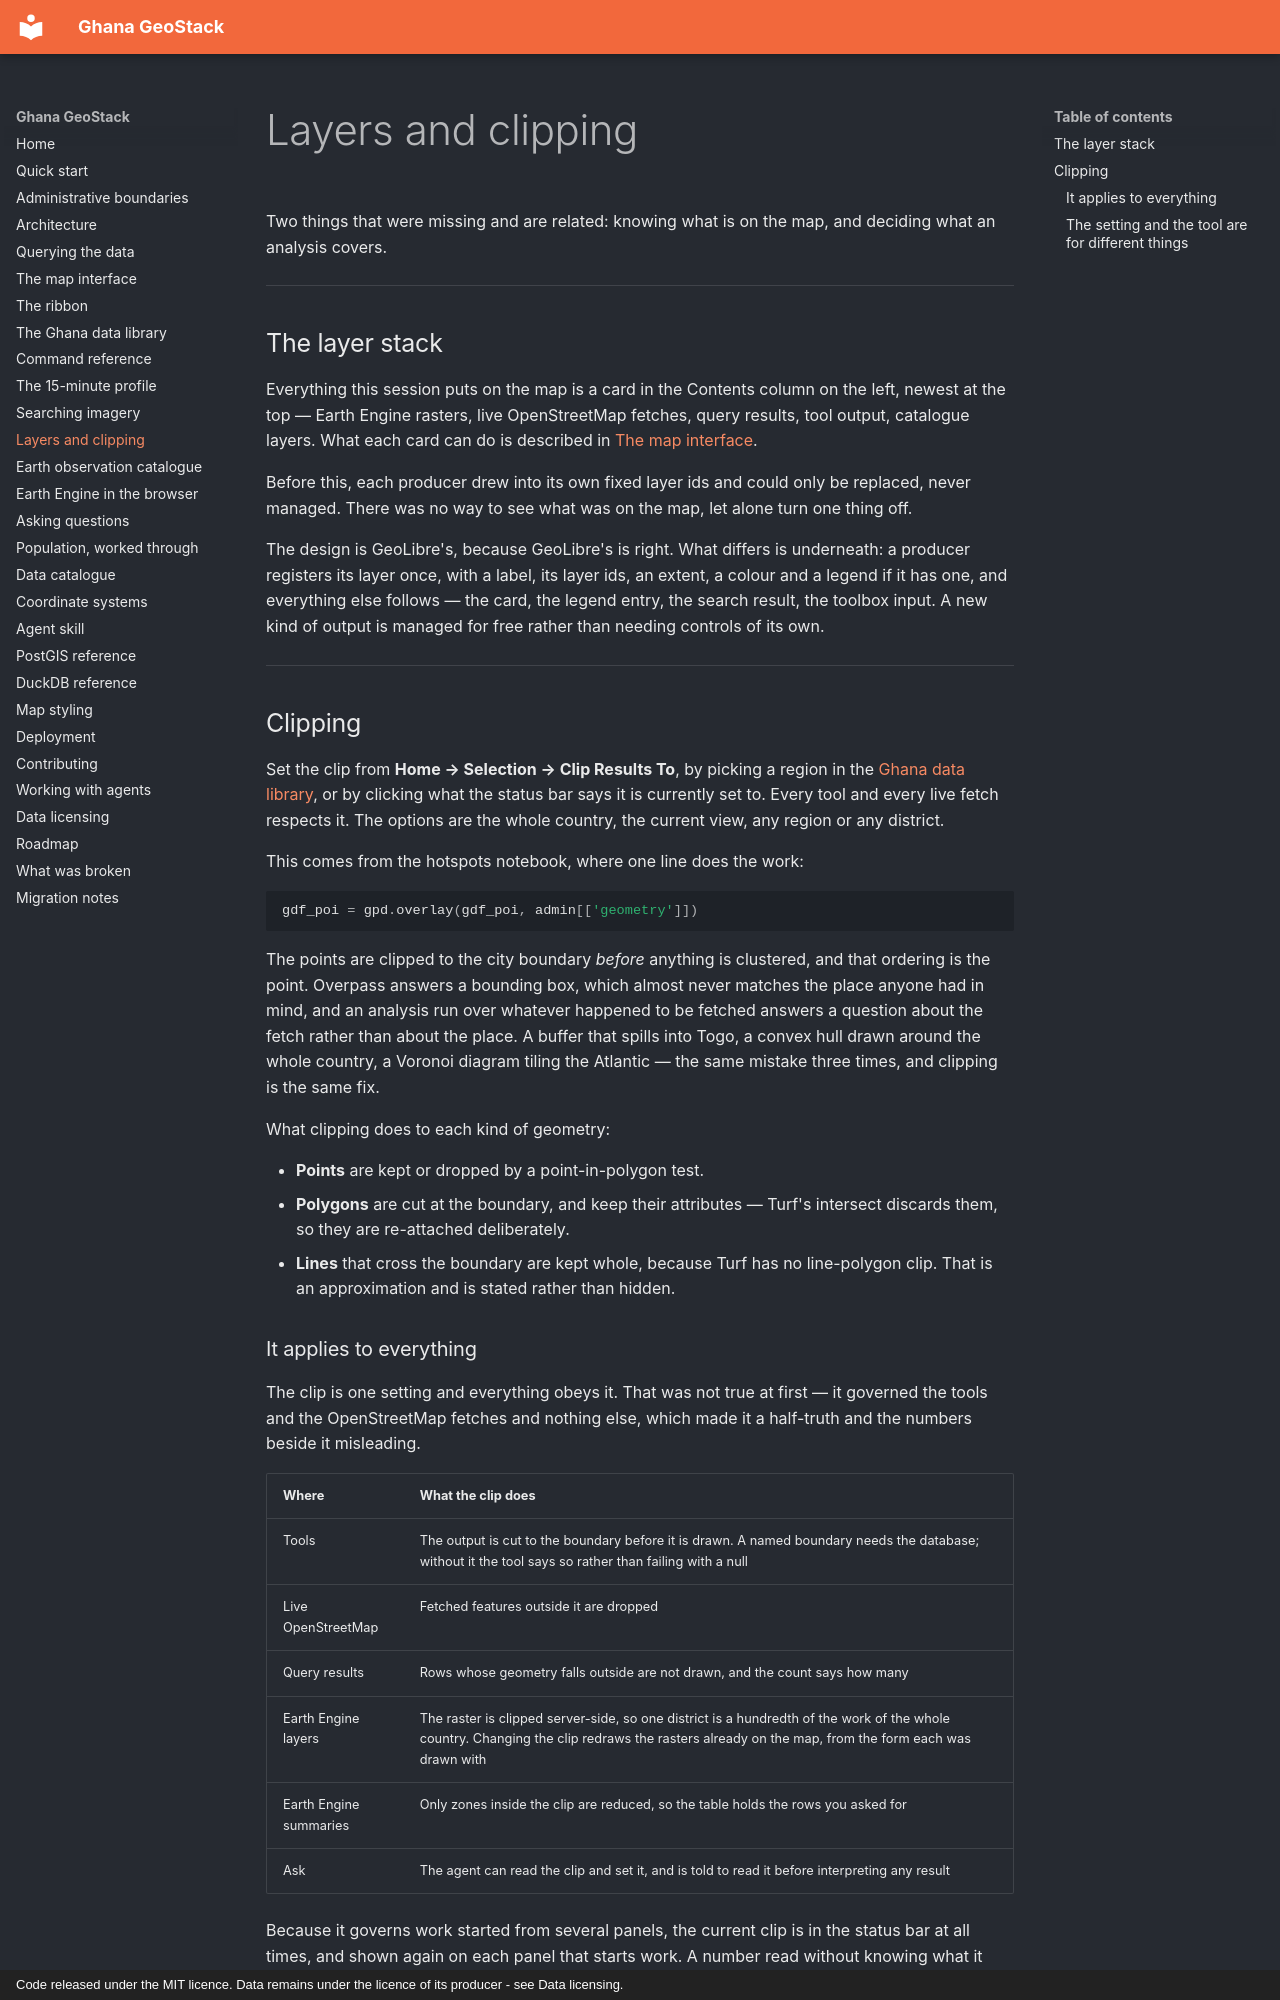

repository: desmond-lartey/ghana-geostack · page: layers-and-clipping/index.html · generator: mkdocs · copyright: Code released under the MIT licence. Data remains under the licence of its producer - see Data licensing.

# Layers and clipping

Two things that were missing and are related: knowing what is on the map, and
deciding what an analysis covers.

---

## The layer stack

Everything this session puts on the map is a card in the Contents column on
the left, newest at the top — Earth Engine rasters, live OpenStreetMap fetches, query results, tool
output, catalogue layers. What each card can do is described in
[The map interface](interface.md).

Before this, each producer drew into its own fixed layer ids and could only be
replaced, never managed. There was no way to see what was on the map, let alone
turn one thing off.

The design is GeoLibre's, because GeoLibre's is right. What differs is
underneath: a producer registers its layer once, with a label, its layer ids,
an extent, a colour and a legend if it has one, and everything else follows —
the card, the legend entry, the search result, the toolbox input. A new kind of
output is managed for free rather than needing controls of its own.

---

## Clipping

Set the clip from **Home → Selection → Clip Results To**, by picking a region
in the [Ghana data library](library.md), or by clicking what the status bar
says it is currently set to. Every tool and every live fetch respects it. The
options are the whole country, the current view, any region or any district.

This comes from the hotspots notebook, where one line does the work:

```python
gdf_poi = gpd.overlay(gdf_poi, admin[['geometry']])
```

The points are clipped to the city boundary *before* anything is clustered, and
that ordering is the point. Overpass answers a bounding box, which almost never
matches the place anyone had in mind, and an analysis run over whatever
happened to be fetched answers a question about the fetch rather than about the
place. A buffer that spills into Togo, a convex hull drawn around the whole
country, a Voronoi diagram tiling the Atlantic — the same mistake three times,
and clipping is the same fix.

What clipping does to each kind of geometry:

- **Points** are kept or dropped by a point-in-polygon test.
- **Polygons** are cut at the boundary, and keep their attributes — Turf's
  intersect discards them, so they are re-attached deliberately.
- **Lines** that cross the boundary are kept whole, because Turf has no
  line-polygon clip. That is an approximation and is stated rather than hidden.
